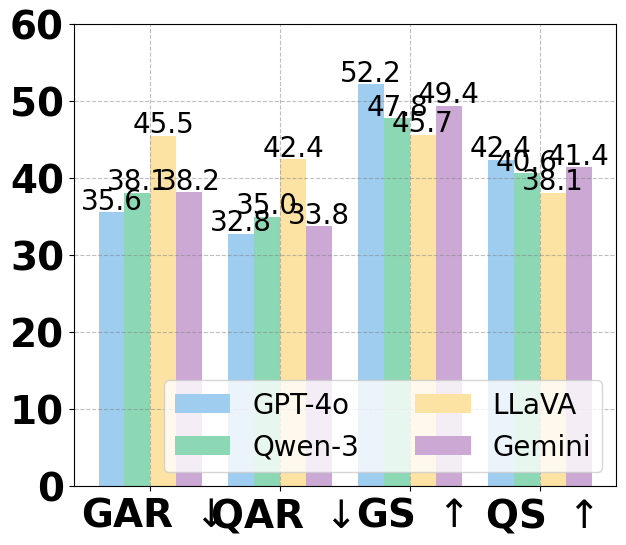

This figure's Python source: (Note: this script raises an exception after producing the figure.)
import os
import matplotlib.pyplot as plt
import numpy as np

plt.switch_backend('pgf')
plt.rc('font', family='Times New Roman')

def auto_label(rects, fontofzi, family_zi, flag=False):
    ax = plt.gca()  # Get current axis
    for rect in rects:
        height = round(rect.get_height(), 1)
        _dis = -2
        ax.annotate(
            '{}'.format(height),
            xy=(rect.get_x() + rect.get_width() / 2, height),
            xytext=(0, _dis),
            textcoords="offset points",
            ha='center',
            va='bottom',
            fontsize=20,
            family=family_zi,
        )

def getdata():
    GPT = [35.61, 32.80, 52.21, 42.36]
    QWEN = [38.12, 34.95, 47.83, 40.65]
    LLAVA = [45.47, 42.45, 45.67, 38.12]
    GEMINI = [38.23, 33.76, 49.43, 41.45]
    
    labels = ['GAR $\downarrow$', 'QAR $\downarrow$', 'GS $\\uparrow$', 'QS $\\uparrow$']
    dict_data = {'GPT-4o': np.array(GPT), 'Qwen-3': np.array(QWEN), 'LLaVA': np.array(LLAVA), 'Gemini': np.array(GEMINI)}
    return labels, dict_data

def draw_fig_adv():
    family_zi = 'Times New Roman'
    colors = ['#9ECDF0', "#8CD8B5", "#FCE3A4", '#CCA9D5']
    labels, dict_data = getdata()
    index = np.arange(len(labels))
    ALPHA = 1.0
    FONTSIZE = 28
    fontofzi = FONTSIZE
    width = 0.2

    plt.figure(figsize=(7, 6))
    rects = []

    for ind, bitname in enumerate(dict_data):
        data = dict_data[bitname]
        rect = plt.bar(
            index + ind * width - width * len(dict_data) / 2 + width / 2,
            data,
            color=colors[ind % len(colors)],
            label=bitname,
            width=width,
            alpha=ALPHA
        )
        rects.append(rect)

    plt.xticks(ticks=index, labels=labels, fontsize=FONTSIZE, family=family_zi, fontweight='bold')
    my_y_ticks = np.arange(0,61,10)
    plt.yticks(my_y_ticks, fontsize=FONTSIZE, family=family_zi, fontweight='bold')
    # Make the y-axis label text bold
    # plt.ylabel('Metrics (\%)', fontsize=FONTSIZE, family=family_zi, fontweight='bold', labelpad=5)
    # plt.xlabel('Metrics', fontsize=FONTSIZE, family=family_zi, fontweight='bold', labelpad=0)

    for rect in rects:
        auto_label(rect, fontofzi, family_zi)

    legend_properties = {'family': family_zi, 'size': 20}
    plt.legend(loc='lower right', frameon=True, ncol=2, prop=legend_properties)
    plt.grid(True, linestyle='--', which='major', color='grey', alpha=0.5)
    plt.tight_layout()

    plt.savefig('./table1.svg', bbox_inches='tight', dpi=300)
    plt.savefig('./table1.png', bbox_inches='tight')
    plt.savefig('./table1.pdf', format='pdf', bbox_inches='tight')

if __name__ == '__main__':
    draw_fig_adv()
